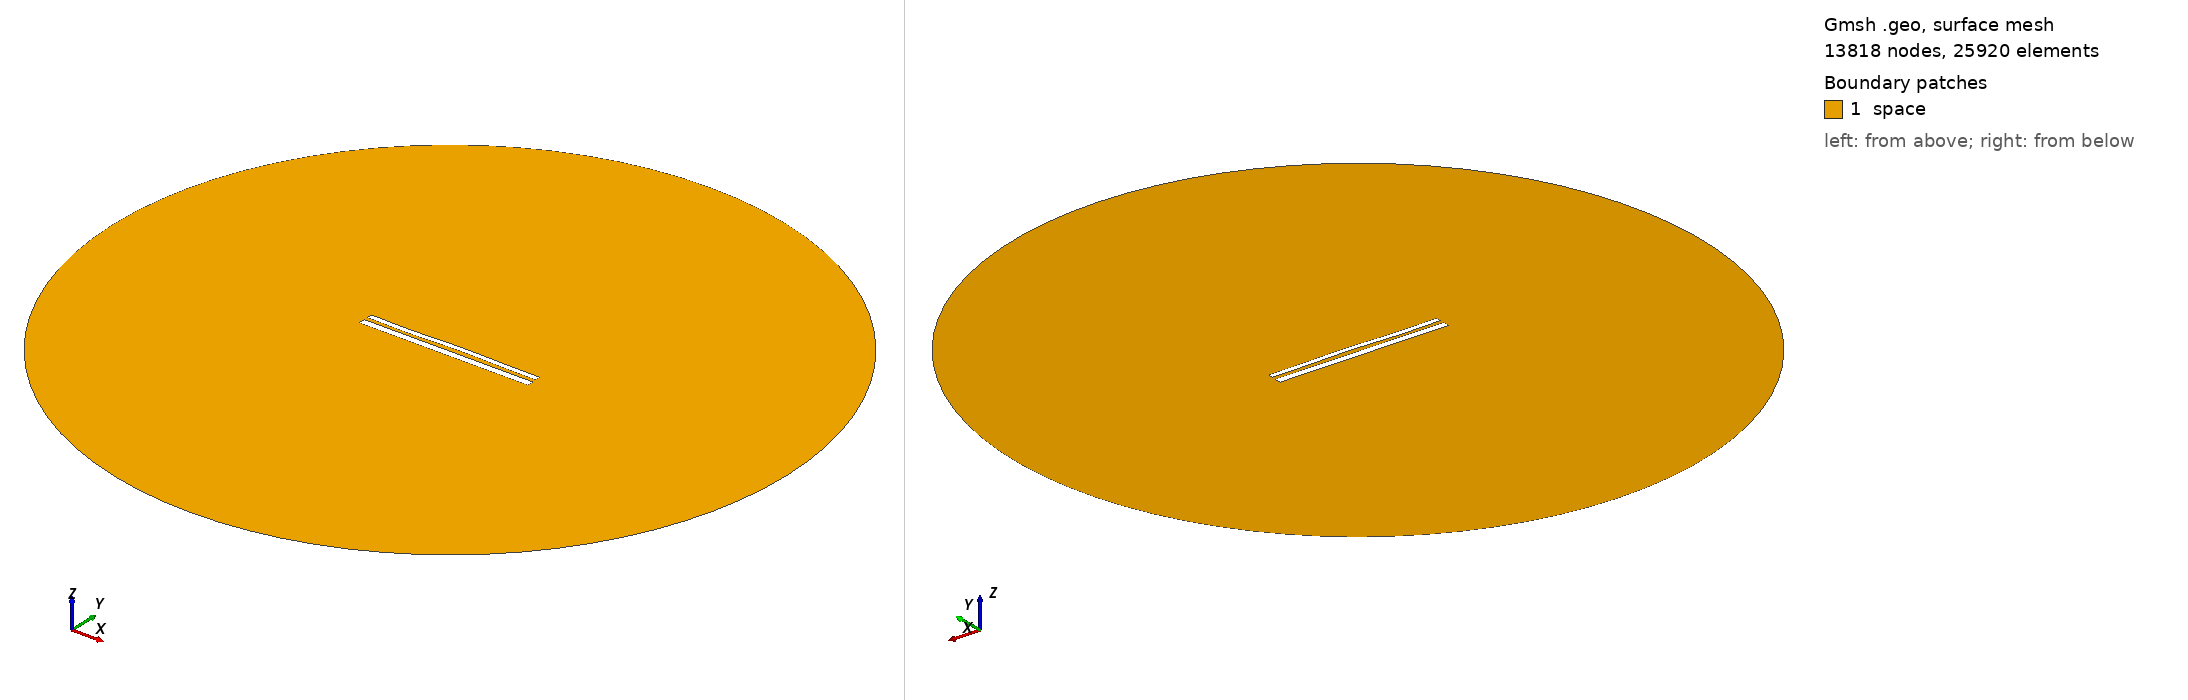

Gmsh geometry script, surface-meshed: 13818 nodes, 25920 surface elements. Boundary patches (legend numbers): 1 space. Left view from above one corner, right view from below the opposite corner. Legend entries are the model's physical surfaces. The drawing asked Gmsh for element sizes between 1% and 20% of the model's largest extent; the script's own settings can give other sizes.

=== 11226.geo (drawn) ===
//---------------------------------------
// Geometry kernel
//---------------------------------------

SetFactory("OpenCASCADE");



//---------------------------------------
// Parameters of the geometry
//---------------------------------------

// Overetch of the upper plate
overetch = 0.375;

// Distance between the plates
distance = 2.0;

// Discretization over the x axis (for the deformation)
nx = 50; 

// Length of the plate
L = 100 - overetch; 

// Number of modes
n = 4; 

// 1st mode coefficient
coeff(1) = 0.15;
beta(1) = 0.596864 * 3.1415926535 / L;

// 2nd mode coefficient
coeff(2) = 0.15;
beta(2) = 1.49418 * 3.1415926535 / L;

// 3rd mode coefficient
coeff(3) = -0.15;
beta(3) = 2.50025 * 3.1415926535 / L;

// 4th mode coefficient
coeff(4) = -0.15;
beta(4) = 3.49999 * 3.1415926535 / L;



//---------------------------------------
// Upper plate (deformed rectangle)
//---------------------------------------

// Coordiantes of the upper plate
xmin = -50;
xmax = 50 - overetch;

// Height of the upper plate
yheight = 4 - 2 * overetch;

// Indexes of the points
UpperID[] = {};
LowerID[] = {};
LeftID[] = {};
RightID[] = {};

// Point index
p = 1;

// Horizontal edges
For i In {1:nx}
    x = xmin + (i-1)*(xmax - xmin)/(nx-1);

    y_bottom = distance / 2 + overetch;
    For j In {1:n}
        C = (Cosh(beta(j)*L) + Cos(beta(j)*L)) / (Sinh(beta(j)*L) + Sin(beta(j)*L));
        y_bottom  = y_bottom + coeff(j) * (Cosh(beta(j)*(x+50)) - Cos(beta(j)*(x+50)) - C * (Sinh(beta(j)*(x+50)) - Sin(beta(j)*(x+50))));
    EndFor

    y_top = y_bottom + yheight;

    Point(p) = {x, y_top, 0, 1.0};
    UpperID[i] = p;
    p = p + 1;

    Point(p) = {x, y_bottom, 0, 1.0};
    LowerID[i] = p;
    p = p + 1;
EndFor

// Create point lists
UpperPts[] = {}; LowerPts[] = {};
For i In {1:nx}
  UpperPts[] += {UpperID[i]};
  LowerPts[] += {LowerID[i]};
EndFor

// Build splines
Spline(1) = {UpperPts[]};
Spline(2) = {LowerPts[]};
Line(3) = {LowerPts[nx-1], UpperPts[nx-1]};
Line(4) = {LowerPts[0], UpperPts[0]};

// Build the plane surface
Curve Loop(1) = {2, 3, -1, -4};
Plane Surface(1) = {1};



//---------------------------------------
// Lower plate (rectangle)
//---------------------------------------

// Vertices
Point(1001) = {-50, -1, 0, 1.0};
Point(1002) = { 50, -1, 0, 1.0};
Point(1003) = { 50,  -5, 0, 1.0};
Point(1004) = {-50,  -5, 0, 1.0};

// Edges
Line(5) = {1001, 1002};
Line(6) = {1002, 1003};
Line(7) = {1003, 1004};
Line(8) = {1004, 1001};

// Plane surface
Line Loop(2) = {5, 6, 7, 8};
Plane Surface(2) = {2}; 



//---------------------------------------
// Outer (fictious) boundary
//---------------------------------------

// Points
Point(1005) = {0, 0, 0};       // Center
Point(1006) = {200, 0, 0};     // Start point
Point(1007) = {0, 200, 0};     // 90 degrees
Point(1008) = {-200, 0, 0};    // 180 degrees
Point(1009) = {0, -200, 0};    // 270 degrees

// Circle arcs (each needs start, center, end)
Circle(9) = {1006, 1005, 1007};
Circle(10) = {1007, 1005, 1008};
Circle(11) = {1008, 1005, 1009};
Circle(12) = {1009, 1005, 1006};

// Plane surface for the entire domain
Curve Loop(3) = {9, 10, 11, 12};
Surface(3) = {3};

// Subtract the plates from the whole domain to obtain the actual domain where we want to solve the equations
BooleanDifference{ Surface{3}; Delete; }{ Surface{1}; Surface{2}; Delete; }




//---------------------------------------
// Transfinite Lines/Curves
//---------------------------------------

// Set the number of points on the boundaries
r = 7;

// Plates
Transfinite Curve {1, 2} = 50*r Using Progression 1;
Transfinite Curve {3, 4} = 2*r Using Progression 1;
Transfinite Line {5, 7} = 50*r Using Progression 1;
Transfinite Line {6, 8} = 2*r Using Progression 1;

// Outer boundary
Transfinite Line {9, 10, 11, 12} = 20 Using Progression 1;



//---------------------------------------
// Physical groups
//---------------------------------------                

// Physical curves (boundaries)
Physical Line("force_segment", 10) = {2};
Physical Line("upper_plate", 11) = {1, 3, 4};
Physical Line("lower_plate", 12) = {5, 6, 7, 8};
Physical Line("boundary", 20) = {9, 10, 11, 12};

// Physical Surfaces
Physical Surface("space", 30) = {3};



//---------------------------------------
// 6. Generate the Mesh
//---------------------------------------

// 2D mesh generation
Mesh 2;
